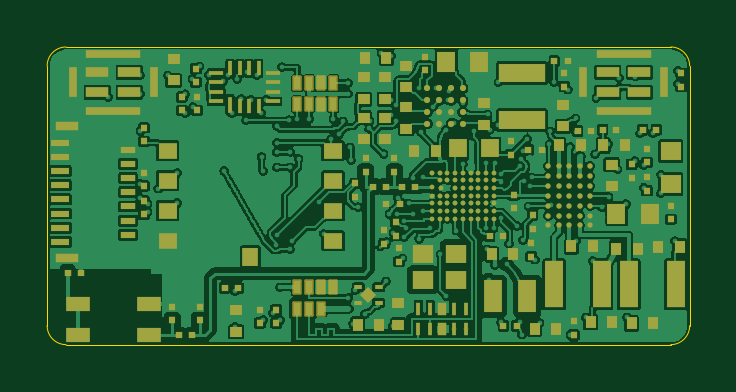
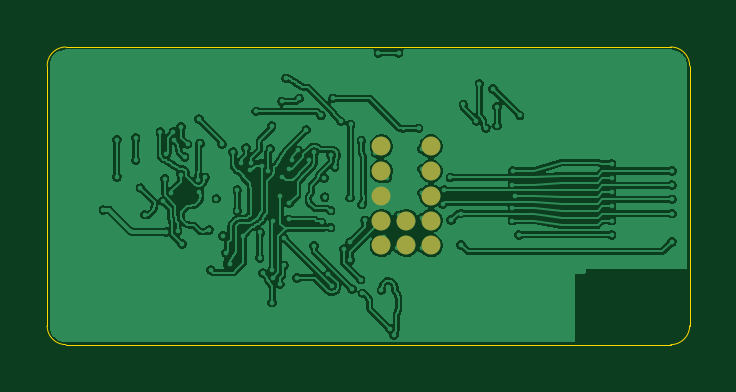
Circuit board: 11 layer files. Board 27.2 x 12.6 mm.
- bottom_copper: ring-B_Cu.gbr (164109 bytes)
- bottom_mask: ring-B_Mask.gbr (997 bytes)
- paste: ring-B_Paste.gbr (449 bytes)
- bottom_silk: ring-B_Silkscreen.gbr (450 bytes)
- outline: ring-Edge_Cuts.gbr (977 bytes)
- top_copper: ring-F_Cu.gbr (251464 bytes)
- top_mask: ring-F_Mask.gbr (13020 bytes)
- paste: ring-F_Paste.gbr (15847 bytes)
- top_silk: ring-F_Silkscreen.gbr (450 bytes)
- inner_copper: ring-In1_Cu.gbr (247067 bytes)
- inner_copper: ring-In2_Cu.gbr (299753 bytes)

=== bottom_copper: ring-B_Cu.gbr (164109 bytes, source omitted) ===
=== bottom_mask: ring-B_Mask.gbr ===
%TF.GenerationSoftware,KiCad,Pcbnew,10.0.8*%
%TF.CreationDate,2026-11-13T22:52:39+01:00*%
%TF.ProjectId,ring,72696e67-2e6b-4696-9361-645f70636258,rev?*%
%TF.SameCoordinates,Original*%
%TF.FileFunction,Soldermask,Bot*%
%TF.FilePolarity,Negative*%
%FSLAX46Y46*%
G04 Gerber Fmt 4.6, Leading zero omitted, Abs format (unit mm)*
G04 Created by KiCad (PCBNEW 10.0.8) date 2026-11-13 22:52:39*
%MOMM*%
%LPD*%
G01*
G04 APERTURE LIST*
%ADD10C,0.800000*%
G04 APERTURE END LIST*
D10*
%TO.C,TP21*%
X99450000Y-102100000D03*
%TD*%
%TO.C,TP18*%
X99450000Y-100000000D03*
%TD*%
%TO.C,TP6*%
X97350000Y-102100000D03*
%TD*%
%TO.C,TP14*%
X98400000Y-102100000D03*
%TD*%
%TO.C,TP19*%
X99450000Y-101050000D03*
%TD*%
%TO.C,TP1*%
X97350000Y-97900000D03*
%TD*%
%TO.C,TP3*%
X97350000Y-98950000D03*
%TD*%
%TO.C,TP15*%
X99450000Y-97900000D03*
%TD*%
%TO.C,TP4*%
X97350000Y-100000000D03*
%TD*%
%TO.C,TP12*%
X98400000Y-101050000D03*
%TD*%
%TO.C,TP5*%
X97350000Y-101050000D03*
%TD*%
%TO.C,TP17*%
X99450000Y-98950000D03*
%TD*%
M02*

=== paste: ring-B_Paste.gbr ===
%TF.GenerationSoftware,KiCad,Pcbnew,10.0.8*%
%TF.CreationDate,2026-11-13T22:52:39+01:00*%
%TF.ProjectId,ring,72696e67-2e6b-4696-9361-645f70636258,rev?*%
%TF.SameCoordinates,Original*%
%TF.FileFunction,Paste,Bot*%
%TF.FilePolarity,Positive*%
%FSLAX46Y46*%
G04 Gerber Fmt 4.6, Leading zero omitted, Abs format (unit mm)*
G04 Created by KiCad (PCBNEW 10.0.8) date 2026-11-13 22:52:39*
%MOMM*%
%LPD*%
G01*
G04 APERTURE LIST*
G04 APERTURE END LIST*
M02*

=== bottom_silk: ring-B_Silkscreen.gbr ===
%TF.GenerationSoftware,KiCad,Pcbnew,10.0.8*%
%TF.CreationDate,2026-11-13T22:52:39+01:00*%
%TF.ProjectId,ring,72696e67-2e6b-4696-9361-645f70636258,rev?*%
%TF.SameCoordinates,Original*%
%TF.FileFunction,Legend,Bot*%
%TF.FilePolarity,Positive*%
%FSLAX46Y46*%
G04 Gerber Fmt 4.6, Leading zero omitted, Abs format (unit mm)*
G04 Created by KiCad (PCBNEW 10.0.8) date 2026-11-13 22:52:39*
%MOMM*%
%LPD*%
G01*
G04 APERTURE LIST*
G04 APERTURE END LIST*
M02*

=== outline: ring-Edge_Cuts.gbr ===
%TF.GenerationSoftware,KiCad,Pcbnew,10.0.8*%
%TF.CreationDate,2026-11-13T22:52:39+01:00*%
%TF.ProjectId,ring,72696e67-2e6b-4696-9361-645f70636258,rev?*%
%TF.SameCoordinates,Original*%
%TF.FileFunction,Profile,NP*%
%FSLAX46Y46*%
G04 Gerber Fmt 4.6, Leading zero omitted, Abs format (unit mm)*
G04 Created by KiCad (PCBNEW 10.0.8) date 2026-11-13 22:52:39*
%MOMM*%
%LPD*%
G01*
G04 APERTURE LIST*
%TA.AperFunction,Profile*%
%ADD10C,0.050000*%
%TD*%
G04 APERTURE END LIST*
D10*
X86400000Y-94500000D02*
G75*
G02*
X87200000Y-93700000I800000J0D01*
G01*
X86400000Y-105500000D02*
X86400000Y-94500000D01*
X87200000Y-93700000D02*
X112800000Y-93700000D01*
X87200000Y-106300000D02*
G75*
G02*
X86400000Y-105500000I0J800000D01*
G01*
X112800000Y-93700000D02*
G75*
G02*
X113600000Y-94500000I0J-800000D01*
G01*
X112800000Y-106300000D02*
X87200000Y-106300000D01*
X113600000Y-94500000D02*
X113600000Y-105500000D01*
X113600000Y-105500000D02*
G75*
G02*
X112800000Y-106300000I-800000J0D01*
G01*
M02*

=== top_copper: ring-F_Cu.gbr (251464 bytes, source omitted) ===
=== top_mask: ring-F_Mask.gbr (13020 bytes, source omitted) ===
=== paste: ring-F_Paste.gbr (15847 bytes, source omitted) ===
=== top_silk: ring-F_Silkscreen.gbr ===
%TF.GenerationSoftware,KiCad,Pcbnew,10.0.8*%
%TF.CreationDate,2026-11-13T22:52:39+01:00*%
%TF.ProjectId,ring,72696e67-2e6b-4696-9361-645f70636258,rev?*%
%TF.SameCoordinates,Original*%
%TF.FileFunction,Legend,Top*%
%TF.FilePolarity,Positive*%
%FSLAX46Y46*%
G04 Gerber Fmt 4.6, Leading zero omitted, Abs format (unit mm)*
G04 Created by KiCad (PCBNEW 10.0.8) date 2026-11-13 22:52:39*
%MOMM*%
%LPD*%
G01*
G04 APERTURE LIST*
G04 APERTURE END LIST*
M02*

=== inner_copper: ring-In1_Cu.gbr (247067 bytes, source omitted) ===
=== inner_copper: ring-In2_Cu.gbr (299753 bytes, source omitted) ===
